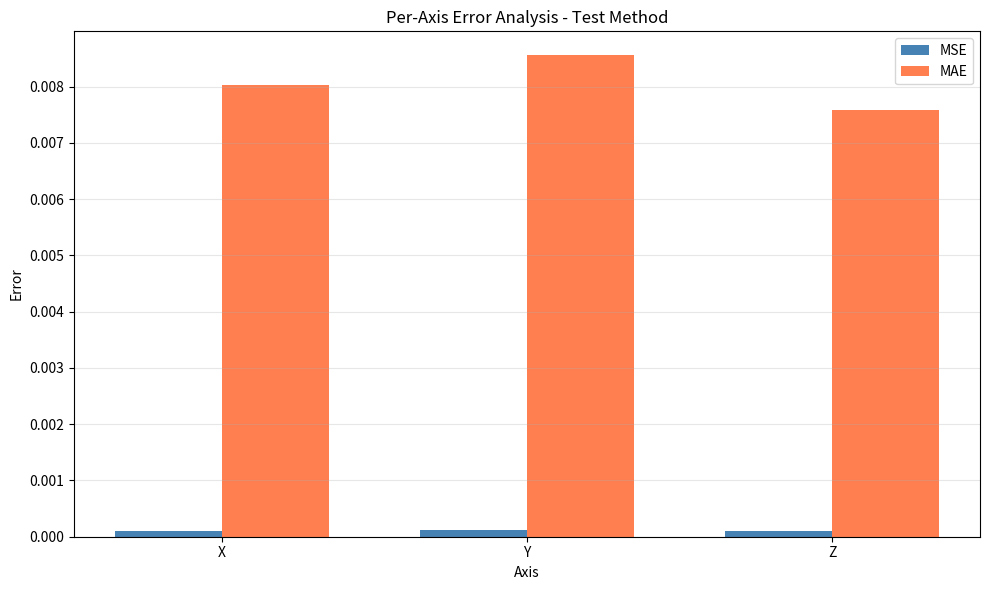

This chart was generated by the following Python code: (Note: this script raises an exception after producing the figure.)
"""
Task 3: Error Analysis and Metrics
Compute and analyze reconstruction errors.
"""

import numpy as np
import matplotlib.pyplot as plt
import os


def compute_mse(original, reconstructed):
    """
    Compute Mean Squared Error.
    
    Args:
        original (np.ndarray): Original vertices
        reconstructed (np.ndarray): Reconstructed vertices
        
    Returns:
        float: MSE value
    """
    return np.mean((original - reconstructed) ** 2)


def compute_mae(original, reconstructed):
    """
    Compute Mean Absolute Error.
    
    Args:
        original (np.ndarray): Original vertices
        reconstructed (np.ndarray): Reconstructed vertices
        
    Returns:
        float: MAE value
    """
    return np.mean(np.abs(original - reconstructed))


def compute_per_axis_errors(original, reconstructed):
    """
    Compute errors separately for each axis (X, Y, Z).
    
    Args:
        original (np.ndarray): Original vertices (Nx3)
        reconstructed (np.ndarray): Reconstructed vertices (Nx3)
        
    Returns:
        dict: Errors per axis
    """
    errors = {
        'x': {},
        'y': {},
        'z': {}
    }
    
    axes = ['x', 'y', 'z']
    for i, axis in enumerate(axes):
        orig_axis = original[:, i]
        recon_axis = reconstructed[:, i]
        
        errors[axis]['mse'] = np.mean((orig_axis - recon_axis) ** 2)
        errors[axis]['mae'] = np.mean(np.abs(orig_axis - recon_axis))
        errors[axis]['max_error'] = np.max(np.abs(orig_axis - recon_axis))
        errors[axis]['std'] = np.std(orig_axis - recon_axis)
    
    return errors


def compute_all_metrics(original, reconstructed):
    """
    Compute comprehensive error metrics.
    
    Args:
        original (np.ndarray): Original vertices
        reconstructed (np.ndarray): Reconstructed vertices
        
    Returns:
        dict: All error metrics
    """
    metrics = {
        'mse': compute_mse(original, reconstructed),
        'mae': compute_mae(original, reconstructed),
        'rmse': np.sqrt(compute_mse(original, reconstructed)),
        'max_error': np.max(np.abs(original - reconstructed)),
        'per_axis': compute_per_axis_errors(original, reconstructed)
    }
    
    return metrics


def print_error_metrics(metrics, method_name="Method"):
    """
    Print error metrics in a readable format.
    
    Args:
        metrics (dict): Error metrics dictionary
        method_name (str): Name of the normalization method
    """
    print(f"\n{'='*60}")
    print(f"Error Metrics for: {method_name}")
    print(f"{'='*60}")
    print(f"Mean Squared Error (MSE):  {metrics['mse']:.8f}")
    print(f"Mean Absolute Error (MAE): {metrics['mae']:.8f}")
    print(f"Root MSE (RMSE):           {metrics['rmse']:.8f}")
    print(f"Maximum Error:             {metrics['max_error']:.8f}")
    
    print(f"\nPer-Axis Errors:")
    print(f"{'Axis':<6} {'MSE':<15} {'MAE':<15} {'Max Error':<15} {'Std Dev':<15}")
    print(f"{'-'*66}")
    
    for axis in ['x', 'y', 'z']:
        ax_data = metrics['per_axis'][axis]
        print(f"{axis.upper():<6} {ax_data['mse']:<15.8f} {ax_data['mae']:<15.8f} "
              f"{ax_data['max_error']:<15.8f} {ax_data['std']:<15.8f}")
    
    print(f"{'='*60}\n")


def plot_error_comparison(error_results, output_path='output/plots/error_comparison.png'):
    """
    Plot error comparison between different normalization methods.
    
    Args:
        error_results (dict): Dict mapping method names to their metrics
        output_path (str): Path to save the plot
    """
    methods = list(error_results.keys())
    
    # Extract metrics
    mse_values = [error_results[m]['mse'] for m in methods]
    mae_values = [error_results[m]['mae'] for m in methods]
    max_errors = [error_results[m]['max_error'] for m in methods]
    
    # Create figure with subplots
    fig, axes = plt.subplots(1, 3, figsize=(15, 5))
    
    # MSE comparison
    axes[0].bar(methods, mse_values, color='steelblue')
    axes[0].set_ylabel('MSE')
    axes[0].set_title('Mean Squared Error Comparison')
    axes[0].tick_params(axis='x', rotation=45)
    
    # MAE comparison
    axes[1].bar(methods, mae_values, color='coral')
    axes[1].set_ylabel('MAE')
    axes[1].set_title('Mean Absolute Error Comparison')
    axes[1].tick_params(axis='x', rotation=45)
    
    # Max Error comparison
    axes[2].bar(methods, max_errors, color='mediumseagreen')
    axes[2].set_ylabel('Max Error')
    axes[2].set_title('Maximum Error Comparison')
    axes[2].tick_params(axis='x', rotation=45)
    
    plt.tight_layout()
    
    # Ensure output directory exists
    os.makedirs(os.path.dirname(output_path), exist_ok=True)
    plt.savefig(output_path, dpi=300, bbox_inches='tight')
    print(f"✓ Saved error comparison plot: {output_path}")
    plt.close()


def plot_per_axis_errors(metrics, method_name, output_path='output/plots/per_axis_error.png'):
    """
    Plot per-axis error breakdown.
    
    Args:
        metrics (dict): Error metrics for a single method
        method_name (str): Name of the method
        output_path (str): Path to save the plot
    """
    axes_names = ['X', 'Y', 'Z']
    mse_values = [metrics['per_axis']['x']['mse'], 
                  metrics['per_axis']['y']['mse'], 
                  metrics['per_axis']['z']['mse']]
    mae_values = [metrics['per_axis']['x']['mae'], 
                  metrics['per_axis']['y']['mae'], 
                  metrics['per_axis']['z']['mae']]
    
    x = np.arange(len(axes_names))
    width = 0.35
    
    fig, ax = plt.subplots(figsize=(10, 6))
    ax.bar(x - width/2, mse_values, width, label='MSE', color='steelblue')
    ax.bar(x + width/2, mae_values, width, label='MAE', color='coral')
    
    ax.set_xlabel('Axis')
    ax.set_ylabel('Error')
    ax.set_title(f'Per-Axis Error Analysis - {method_name}')
    ax.set_xticks(x)
    ax.set_xticklabels(axes_names)
    ax.legend()
    ax.grid(axis='y', alpha=0.3)
    
    plt.tight_layout()
    
    # Ensure output directory exists
    os.makedirs(os.path.dirname(output_path), exist_ok=True)
    plt.savefig(output_path, dpi=300, bbox_inches='tight')
    print(f"✓ Saved per-axis error plot: {output_path}")
    plt.close()


def plot_error_distribution(original, reconstructed, method_name, 
                           output_path='output/plots/error_distribution.png'):
    """
    Plot distribution of reconstruction errors.
    
    Args:
        original (np.ndarray): Original vertices
        reconstructed (np.ndarray): Reconstructed vertices
        method_name (str): Name of the method
        output_path (str): Path to save the plot
    """
    errors = np.abs(original - reconstructed)
    
    fig, axes = plt.subplots(1, 3, figsize=(15, 4))
    
    for i, axis_name in enumerate(['X', 'Y', 'Z']):
        axes[i].hist(errors[:, i], bins=50, color=['steelblue', 'coral', 'mediumseagreen'][i], 
                    alpha=0.7, edgecolor='black')
        axes[i].set_xlabel('Absolute Error')
        axes[i].set_ylabel('Frequency')
        axes[i].set_title(f'{axis_name}-axis Error Distribution')
        axes[i].grid(axis='y', alpha=0.3)
    
    fig.suptitle(f'Error Distribution - {method_name}', fontsize=14, fontweight='bold')
    plt.tight_layout()
    
    # Ensure output directory exists
    os.makedirs(os.path.dirname(output_path), exist_ok=True)
    plt.savefig(output_path, dpi=300, bbox_inches='tight')
    print(f"✓ Saved error distribution plot: {output_path}")
    plt.close()


if __name__ == "__main__":
    # Test error analysis
    print("Testing Error Analysis\n")
    
    # Create sample data
    original = np.random.rand(100, 3) * 10
    # Add some noise to simulate reconstruction error
    reconstructed = original + np.random.randn(100, 3) * 0.01
    
    # Compute metrics
    metrics = compute_all_metrics(original, reconstructed)
    print_error_metrics(metrics, "Test Method")
    
    # Test plotting
    plot_per_axis_errors(metrics, "Test Method", 'test_per_axis.png')
    plot_error_distribution(original, reconstructed, "Test Method", 'test_distribution.png')
    
    print("\nTest plots generated successfully!")
